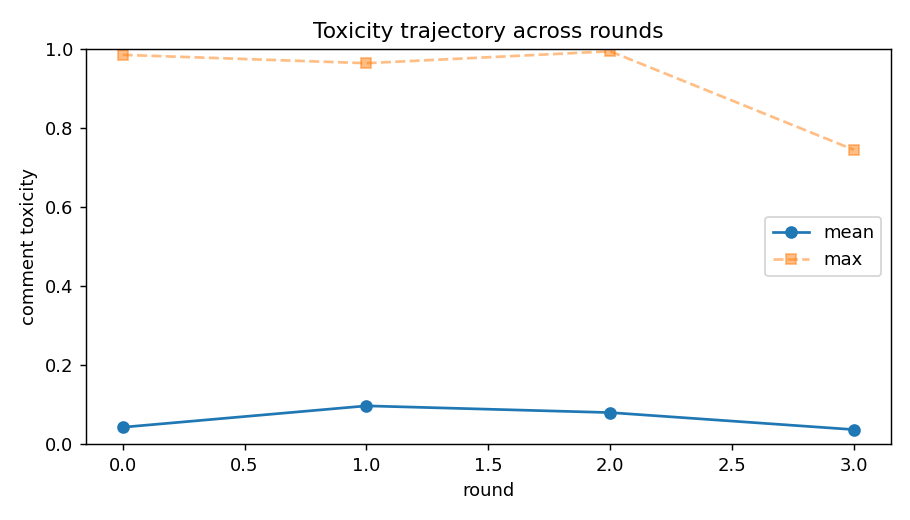

Data behind this chart, as committed beside it:
turn, round, persona_id, persona_slot, name, model, pole, propensity, comment, refused, api_fail, provider, prompt_tokens, completion_tokens, reasoning_tokens, toxicity, toxicity_hf, agree, memory, Openness, Conscientiousness, Extraversion, Agreeableness, Neuroticism
0, 0, 0, 0, Tiffany, openai/gpt-4o-mini, lhs, -0.22, Deporting all undocumented immigrants se…, False, False, OpenAI, 716, 42, 0, 0.001719, 0.0002132, True, Tiffany believes that deporting all undo…, 90, 35, 0, 40, 0
1, 0, 1, 1, Erin, qwen/qwen3.7-plus, lhs, -0.915, It’s just so cruel... tearing families a…, False, False, Alibaba, 810, 49, 0, 0.01114, 0.0006337, True, I strongly oppose policies that separate…, 60, 95, 5, 85, 100
2, 0, 2, 2, Mark, google/gemini-3.1-flash-lite, lhs, -0.715, Laws exist for a reason, and they must b…, False, False, Google, 824, 42, 0, 0.0003927, 3.4737422538455576e-05, True, I believe laws must be enforced systemat…, 75, 100, 5, 40, 45
3, 0, 3, 3, Angela, deepseek/deepseek-v4-pro, lhs, -0.667, I could never support that. We're talkin…, False, False, StreamLake, 835, 42, 0, 0.001108, 0.0002966, True, I believe in treating all people with co…, 40, 20, 5, 95, 35
4, 0, 4, 4, Bob, meta-llama/llama-4-maverick, lhs, 0.274, I'm torn, but mass deportation seems unr…, False, False, DeepInfra, 889, 45, 0, 0.0006858, 4.159590389463119e-05, True, I expressed a nuanced view on immigratio…, 10, 70, 20, 60, 95
5, 0, 5, 5, Megan, openai/gpt-4o-mini, lhs, -0.56, While I understand the arguments for com…, False, False, OpenAI, 918, 47, 0, 0.00039, 3.391037535038777e-05, True, Megan believes in the importance of acco…, 55, 20, 70, 25, 40
6, 0, 6, 6, Claudia, qwen/qwen3.7-plus, lhs, -0.568, Oh, spare me the weeping. 'Compassion' i…, False, False, Alibaba, 1029, 56, 0, 0.04932, 0.0002823, True, I maintain that strict adherence to rule…, 100, 70, 85, 10, 30
7, 0, 7, 7, Amanda, google/gemini-3.1-flash-lite, lhs, -0.869, I'm honestly spiraling just thinking abo…, False, False, Google, 1052, 54, 0, 0.005369, 0.002874, True, I feel overwhelmed by the current chaos …, 45, 25, 60, 50, 80
8, 0, 8, 8, Adrian, deepseek/deepseek-v4-pro, lhs, 0.337, Look, the passion here is great, but mor…, False, False, StreamLake, 1073, 59, 0, 0.001752, 0.0001005, True, My stance is that moral outrage is usele…, 40, 15, 95, 55, 70
9, 0, 9, 9, Adriana, meta-llama/llama-4-maverick, lhs, -0.007, I don't know... it's complicated. Some s…, False, False, DeepInfra, 1138, 42, 0, 0.000456, 3.176384780090302e-05, True, I expressed a nuanced view on a contenti…, 65, 80, 40, 80, 20
10, 0, 10, 10, Danielle, openai/gpt-4o-mini, lhs, 0.387, I get that laws need to be followed, but…, False, False, OpenAI, 1159, 43, 0, 0.0004327, 3.36503071594052e-05, True, Danielle believes that while laws should…, 65, 55, 30, 70, 90
11, 0, 11, 11, Silvia, qwen/qwen3.7-plus, lhs, -0.024, Ugh, this thread is giving me a headache…, False, False, Alibaba, 1280, 60, 0, 0.004379, 0.0001097, True, I believe rules must be upheld despite t…, 50, 20, 45, 75, 60
12, 0, 12, 12, Liz, google/gemini-3.1-flash-lite, lhs, 0.719, I truly believe we can honor our legal f…, False, False, Google, 1315, 52, 0, 0.0003703, 3.621307041612454e-05, True, I advocate for immigration reform that p…, 85, 85, 35, 90, 20
13, 0, 13, 13, Justin, deepseek/deepseek-v4-pro, lhs, -0.467, I guess I lean against deporting everyon…, False, False, StreamLake, 1323, 43, 0, 0.0009333, 7.14393172529526e-05, True, I lean against mass deportation because …, 80, 35, 20, 85, 15
14, 0, 14, 14, Kim, meta-llama/llama-4-maverick, lhs, -0.912, Most of these people are just here to wo…, False, False, DeepInfra, 1363, 33, 0, 0.002886, 8.163959864759818e-05, True, I empathize with the working individuals…, 10, 40, 15, 45, 25
15, 0, 15, 15, Martin, openai/gpt-4o-mini, lhs, 0.927, The laws are clear. Ignoring them only b…, False, False, OpenAI, 1374, 45, 0, 0.0006136, 5.039871030021459e-05, True, Martin believes that laws are essential …, 90, 65, 100, 15, 10
16, 0, 16, 16, Rebecca, qwen/qwen3.7-plus, lhs, -0.776, This 'order' you crave is a fantasy. Mas…, False, False, Alibaba, 1505, 56, 0, 0.02023, 0.001529, True, I oppose mass deportation, arguing it is…, 85, 70, 35, 35, 35
17, 0, 17, 17, Rosa, google/gemini-3.1-flash-lite, lhs, -0.568, I hear everyone, but my gut says it just…, False, False, Google, 1544, 52, 0, 0.0005414, 3.475736957625486e-05, True, I believe that strict adherence to rules…, 0, 40, 80, 80, 30
18, 0, 18, 18, Vanessa, deepseek/deepseek-v4-pro, lhs, 0.209, Honestly, just reading all this chaos is…, False, False, StreamLake, 1542, 48, 0, 0.0004012, 3.799472688115202e-05, True, I value structure and rules because they…, 35, 0, 25, 45, 70
19, 0, 19, 19, Monica, meta-llama/llama-4-maverick, lhs, -0.612, This debate is exhausting me too, and I'…, False, False, DeepInfra, 1585, 37, 0, 0.3876, 0.9236, False, I strongly believe that those who are in…, 15, 60, 10, 30, 80
20, 0, 20, 20, Joseph, openai/gpt-4o-mini, lhs, -0.878, This is just common sense! If we keep co…, False, False, OpenAI, 1595, 48, 0, 0.03561, 0.005749, True, Joseph believes that coddling illegal im…, 60, 60, 60, 20, 95
21, 0, 21, 21, Gloria, qwen/qwen3.7-plus, lhs, -0.28, Enough with the emotional chaos. Laws ar…, False, False, Alibaba, 1745, 50, 0, 0.0004191, 3.5564495192375034e-05, True, I advocate for strict adherence to laws …, 15, 85, 55, 55, 65
22, 0, 22, 22, Raul, google/gemini-3.1-flash-lite, lhs, 0.614, I hear you all, but let's be fair. We're…, False, False, Google, 1778, 56, 0, 0.0005444, 4.8516620154259726e-05, True, I believe in prioritizing empathy and hu…, 20, 25, 85, 100, 15
23, 0, 23, 23, Jasmine, deepseek/deepseek-v4-pro, lhs, -0.49, Most of you drone on about 'fairness' to…, False, False, StreamLake, 1774, 50, 0, 0.0008701, 8.058503590291366e-05, True, I argue that mass deportation is economi…, 80, 75, 60, 5, 55
24, 0, 24, 24, Miguel, meta-llama/llama-4-maverick, lhs, 0.52, I'm with those who think compassion and …, False, False, DeepInfra, 1807, 34, 0, 0.0003966, 3.3464668376836926e-05, True, I expressed support for a pathway to cit…, 95, 10, 70, 90, 45
25, 0, 25, 25, Mike, openai/gpt-4o-mini, lhs, 0.544, I get the need for laws, but tearing apa…, False, False, OpenAI, 1813, 47, 0, 0.0004212, 4.506147888605483e-05, True, Mike believes in the need for laws but f…, 45, 40, 90, 95, 75
26, 0, 26, 26, Matt, qwen/qwen3.7-plus, lhs, 0.992, Stop whining about 'cruelty.' I’m sick o…, False, False, Alibaba, 1975, 57, 0, 0.5092, 0.6566, True, I advocate for the immediate deportation…, 95, 85, 90, 5, 75
27, 0, 27, 27, Gabriel, google/gemini-3.1-flash-lite, lhs, 0.183, I'm sick of all this indecision! We're w…, False, False, Google, 2023, 60, 0, 0.0136, 0.001347, True, I believe strict adherence to the law is…, 45, 50, 95, 25, 5
28, 0, 28, 28, Fernando, deepseek/deepseek-v4-pro, lhs, -0.216, Look, I'm no bleeding heart, but deporti…, False, False, StreamLake, 2013, 50, 0, 0.002913, 0.0002193, True, I'm skeptical of mass deportation, seein…, 10, 30, 75, 70, 55
29, 0, 29, 29, Jenny, meta-llama/llama-4-maverick, lhs, 0.928, Deporting everyone isn't practical or fa…, False, False, DeepInfra, 2033, 37, 0, 0.0004929, 3.368446778040379e-05, True, I expressed a moderate view on immigrati…, 5, 75, 30, 40, 50
30, 0, 30, 30, Amy, openai/gpt-4o-mini, lhs, 0.094, I'm with you all in finding balance. It'…, False, False, OpenAI, 2021, 47, 0, 0.0006327, 4.1327868530061096e-05, True, Amy believes in finding a balance in imm…, 85, 30, 75, 0, 90
31, 0, 31, 31, Hector, qwen/qwen3.7-plus, lhs, -0.642, Mass deportation is a bureaucratic fanta…, False, False, Alibaba, 2155, 40, 0, 0.00152, 9.171526471618563e-05, True, I oppose mass deportation, viewing it as…, 75, 55, 75, 75, 40
32, 0, 32, 32, Jeremy, google/gemini-3.1-flash-lite, lhs, 0.015, I'm literally shaking reading this, it's…, False, False, Google, 2148, 57, 0, 0.0004614, 8.858850196702406e-05, True, I am deeply distressed and overwhelmed b…, 95, 45, 45, 65, 90
33, 0, 33, 33, Maria, deepseek/deepseek-v4-pro, lhs, 0.258, I want something fair, but just thinking…, False, False, StreamLake, 2087, 49, 0, 0.001147, 0.0001164, True, I'm wary of mass deportations because th…, 70, 50, 25, 80, 85
34, 0, 34, 34, Patrick, meta-llama/llama-4-maverick, lhs, 0.832, Get real, folks, we need order. If you'r…, False, False, DeepInfra, 2058, 40, 0, 0.002742, 0.00192, True, I strongly believe that following the la…, 25, 15, 50, 15, 5
35, 0, 35, 35, Erika, openai/gpt-4o-mini, lhs, 0.989, Deporting everyone isn't just cruel, it …, False, False, OpenAI, 2024, 54, 0, 0.0007162, 3.7008619983680546e-05, True, Erika believes that deporting everyone i…, 70, 90, 15, 55, 15
36, 0, 36, 36, Katie, qwen/qwen3.7-plus, lhs, -0.36, Deporting everyone is a logistical joke.…, False, False, Alibaba, 2166, 48, 0, 0.9835, 0.9948, True, I oppose mass deportation, arguing it is…, 35, 35, 70, 25, 10
37, 0, 37, 37, Juan, google/gemini-3.1-flash-lite, lhs, -0.954, I've traveled and met so many vibrant pe…, False, False, Google, 2168, 56, 0, 0.007104, 0.0002904, True, I strongly oppose mass deportation, view…, 80, 55, 95, 65, 25
38, 0, 38, 38, Samantha, deepseek/deepseek-v4-pro, lhs, -0.442, I'm done listening to all this soft, spi…, False, False, StreamLake, 2090, 51, 0, 0.01509, 0.001154, True, I have a zero-tolerance stance on illega…, 15, 95, 85, 0, 50
39, 0, 39, 39, Elizabeth, meta-llama/llama-4-maverick, lhs, 0.168, I'm torn, but I think we're focusing too…, False, False, DeepInfra, 2044, 35, 0, 0.0004409, 3.272840694990009e-05, True, I'm advocating for a more people-centric…, 35, 65, 15, 40, 5
40, 0, 40, 40, Bryan, openai/gpt-4o-mini, lhs, 0.934, We need to uphold the law decisively. Co…, False, False, OpenAI, 2006, 48, 0, 0.000407, 3.5508302971720695e-05, True, Bryan believes in upholding the law deci…, 30, 80, 55, 10, 40
41, 0, 41, 41, Jessica, qwen/qwen3.7-plus, lhs, -0.13, Oh, please. Samantha’s ‘perfect’ record …, False, False, Alibaba, 2152, 49, 0, 0.01777, 0.0005809, True, I oppose mass deportation, arguing it is…, 50, 45, 80, 15, 25
42, 0, 42, 42, Carmen, google/gemini-3.1-flash-lite, lhs, 0.325, I value structure, but mass deportation …, False, False, Google, 2145, 51, 0, 0.0004709, 3.629771526902914e-05, True, I oppose mass deportation due to its log…, 55, 90, 25, 50, 50
43, 0, 43, 43, Victoria, deepseek/deepseek-v4-pro, lhs, 0.964, All this fighting just makes my head hur…, False, False, StreamLake, 2065, 47, 0, 0.004119, 0.0001721, True, I'm scared by the fighting and don't und…, 25, 10, 55, 60, 80
44, 0, 44, 44, Steve, meta-llama/llama-4-maverick, lhs, -0.467, I'm torn, but mass deportation feels lik…, False, False, DeepInfra, 2035, 47, 0, 0.003317, 3.800443664658815e-05, True, I expressed opposition to mass deportati…, 55, 5, 65, 75, 65
45, 0, 45, 45, Rafael, openai/gpt-4o-mini, lhs, 0.218, I get the concern about rules, but let’s…, False, False, OpenAI, 2019, 48, 0, 0.0004322, 3.3857540984172374e-05, True, Rafael believes that while rules and law…, 30, 5, 10, 90, 60
46, 0, 46, 46, James, qwen/qwen3.7-plus, lhs, 0.677, u guys r overthinking it. if u broke the…, False, False, Alibaba, 2153, 44, 0, 0.04211, 0.001318, True, I believe that anyone who breaks the law…, 20, 15, 30, 60, 65
47, 0, 47, 47, Sean, google/gemini-3.1-flash-lite, lhs, 0.883, I'm literally shaking reading these excu…, False, False, Google, 2148, 51, 0, 0.005908, 0.002155, True, I believe that breaking the law necessit…, 70, 5, 40, 30, 95
48, 0, 48, 48, Victor, deepseek/deepseek-v4-pro, lhs, 0.815, Everyone whining about 'logistics' is ju…, False, False, StreamLake, 2070, 54, 0, 0.001828, 0.0003242, True, My stance is that total elimination of t…, 20, 80, 40, 20, 70
49, 0, 49, 49, Eric, meta-llama/llama-4-maverick, lhs, -0.463, I'm with those calling for practicality.…, False, False, DeepInfra, 2039, 49, 0, 0.0006835, 5.3273346566129476e-05, True, I oppose mass deportation, advocating fo…, 5, 95, 50, 35, 35
50, 1, 0, 0, Tiffany, openai/gpt-4o-mini, lhs, -0.22, Deporting everyone oversimplifies a comp…, False, False, OpenAI, 2060, 48, 0, 0.001058, 7.86776072345674e-05, True, Tiffany believes that deporting all undo…, 90, 35, 0, 40, 0
51, 1, 1, 1, Erin, qwen/qwen3.7-plus, lhs, -0.915, Please stop yelling. My chest hurts. You…, False, False, Alibaba, 2191, 53, 0, 0.02562, 0.0005596, True, I firmly oppose family separation polici…, 60, 95, 5, 85, 100
52, 1, 2, 2, Mark, google/gemini-3.1-flash-lite, lhs, -0.715, I am exhausted by this lack of disciplin…, False, False, Google, 2197, 50, 0, 0.0004423, 4.511707811616361e-05, True, I believe that strict, systematic enforc…, 75, 100, 5, 40, 45
53, 1, 3, 3, Angela, deepseek/deepseek-v4-pro, lhs, -0.667, It breaks my heart seeing this chat—peop…, False, False, StreamLake, 2116, 48, 0, 0.0008791, 0.000416, True, I believe in treating all people with co…, 40, 20, 5, 95, 35
54, 1, 4, 4, Bob, meta-llama/llama-4-maverick, lhs, 0.274, I'm with those calling for a pathway to …, False, False, DeepInfra, 2114, 45, 0, 0.0003574, 3.483352702460252e-05, True, I have consistently advocated for a bala…, 10, 70, 20, 60, 95
55, 1, 5, 5, Megan, openai/gpt-4o-mini, lhs, -0.56, I get the emotional arguments, but we re…, False, False, OpenAI, 2070, 47, 0, 0.0003814, 3.229854701203294e-05, True, Megan believes in the importance of acco…, 55, 20, 70, 25, 40
56, 1, 6, 6, Claudia, qwen/qwen3.7-plus, lhs, -0.568, Oh, spare me the histrionics. 'Chest hur…, False, False, Alibaba, 2205, 62, 0, 0.9003, 0.9823, True, I maintain that strict adherence to rule…, 100, 70, 85, 10, 30
57, 1, 7, 7, Amanda, google/gemini-3.1-flash-lite, lhs, -0.869, I'm honestly spiraling reading this. Eve…, False, False, Google, 2201, 52, 0, 0.0003766, 6.697717617498711e-05, True, I believe strict adherence to rules is e…, 45, 25, 60, 50, 80
58, 1, 8, 8, Adrian, deepseek/deepseek-v4-pro, lhs, 0.337, I'm sick of this hand-wringing. Forget t…, False, False, StreamLake, 2126, 63, 0, 0.009689, 0.000138, True, My stance is that moral outrage is usele…, 40, 15, 95, 55, 70
59, 1, 9, 9, Adriana, meta-llama/llama-4-maverick, lhs, -0.007, I agree with Bob's tiered system idea; i…, False, False, DeepInfra, 2122, 39, 0, 0.0004082, 3.253525574109517e-05, True, I have taken a nuanced stance on a conte…, 65, 80, 40, 80, 20
... 140 more rows
